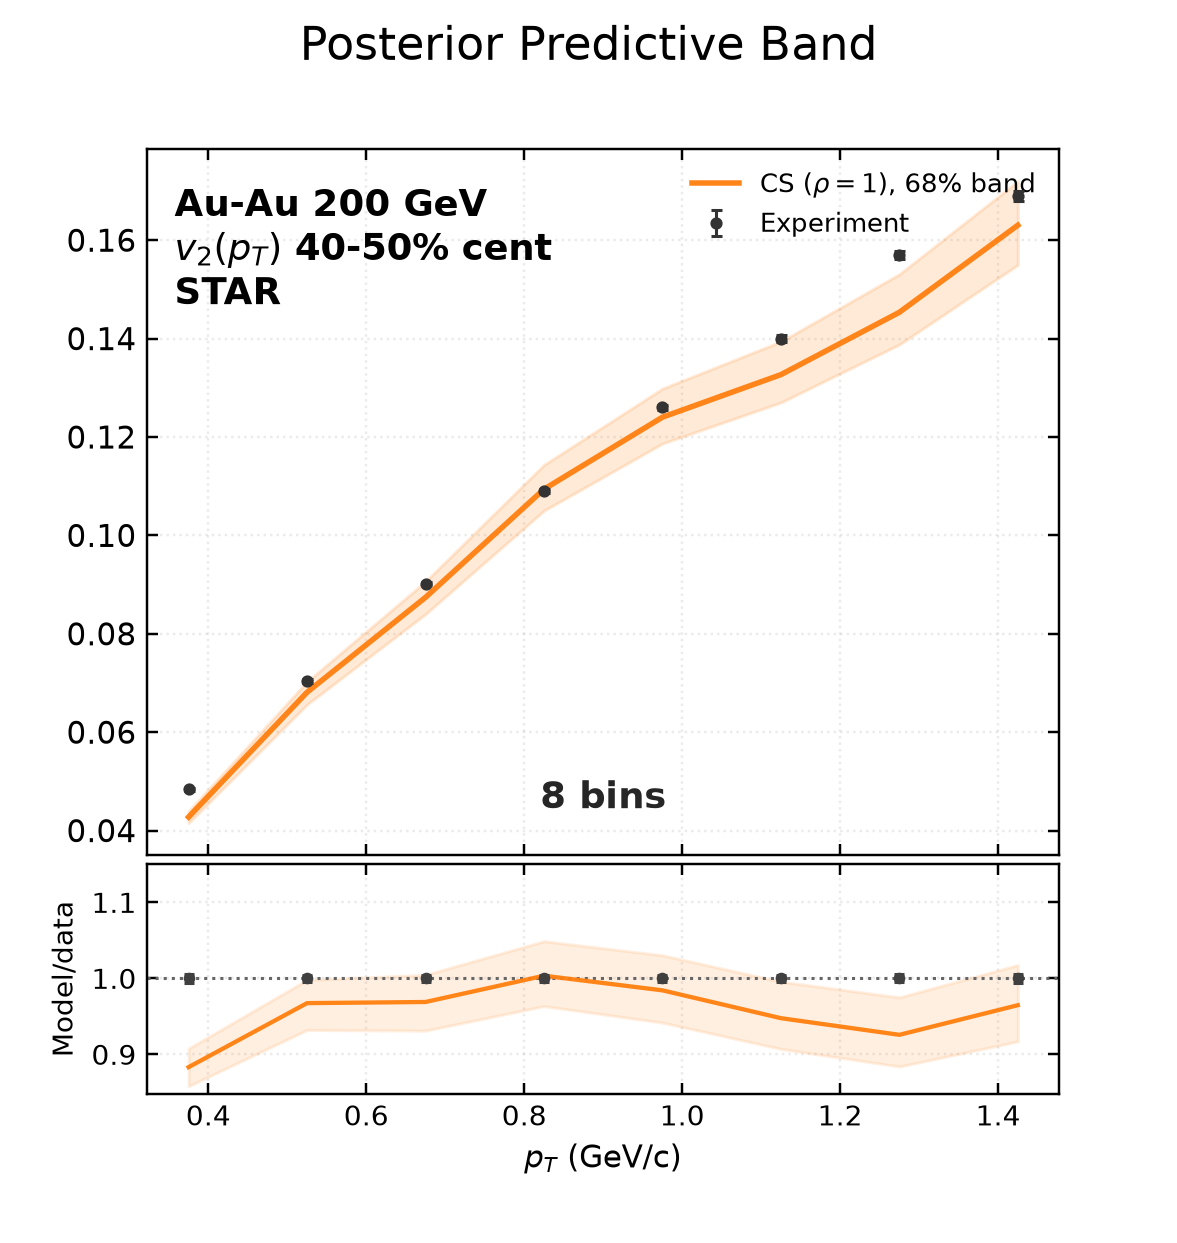

Source data for this figure (header and first rows):
bin_low, bin_high, experiment, experimental_std, q16, median, q84
0.3, 0.45, 0.0484, 0.00028, 0.04154, 0.04275, 0.04393
0.45, 0.6, 0.0704, 0.00032, 0.06563, 0.06811, 0.07027
0.6, 0.75, 0.0902, 0.00039, 0.084, 0.0874, 0.09063
0.75, 0.9, 0.109, 0.00047, 0.105, 0.1094, 0.1143
0.9, 1.05, 0.126, 0.00057, 0.1187, 0.124, 0.1298
1.05, 1.2, 0.14, 0.00069, 0.127, 0.1327, 0.1394
1.2, 1.35, 0.157, 0.00083, 0.1388, 0.1453, 0.1531
1.35, 1.5, 0.169, 0.001, 0.155, 0.163, 0.172
